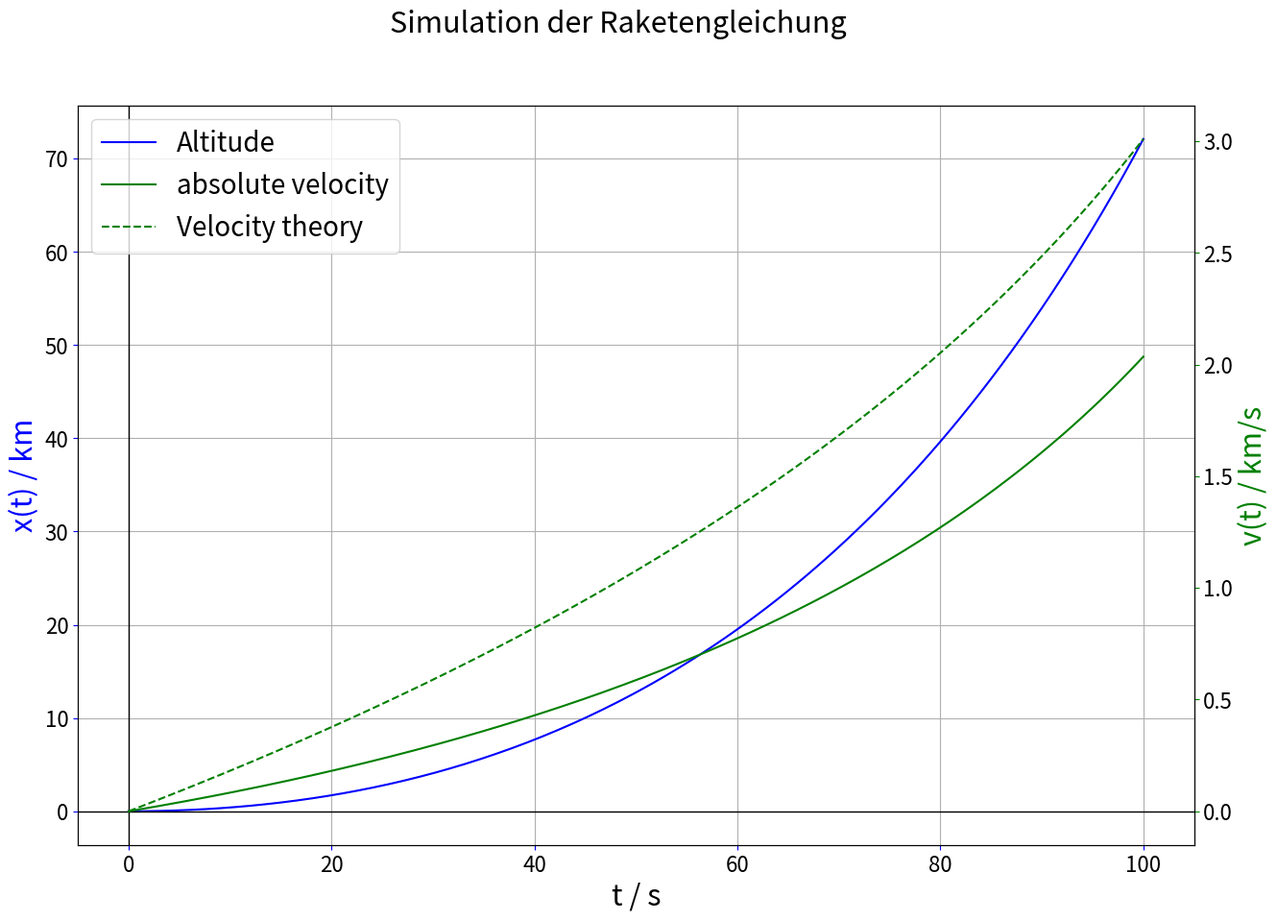

Write Python code to recreate this figure.
"""
Visualisierung verschiedener Raketengleichungen im Vergleich zur Theorie.
    F0 = m_dot(t)u(t)
    F_gravity = -m(t) * ME * G / x(t)**2
    F_friction = -gamma * x_dot(t)**2
    F_sum = m(t)x_ddot(t)
Damit folgt:
    x_ddot = (m_dot * u + F_gravity + F_friction) / m
"""
import numpy as np
from scipy.integrate import odeint, quad
import matplotlib.pyplot as plt

def m_dot(t):
    q = 7          # Treibstoffverbrauch in kg/s
    return q

def u(t):
    v_gas = 2500    # Ausstossgeschwindigkeit in m/s
    return v_gas

def m(t):
    """
    Vorgegebene Funktion fuer den Treibstoffverbrauch. Gibt die Masse als 
    Funktion von der Zeit wieder. Startwert ist immer m0 in kg.
    """
    m0 = 1000        # Startgewicht in kg
    m = m0 - m_dot(t) * t#quad(m_dot, 0, t)[0]
    return m

def g_coeff(x):
    mass_earth = 5.964e24
    rad_earth = 6.371e6
    G = 6.6743e-11
    return G * mass_earth / (rad_earth + x)

def F_grav(x, t):
    """Modell fuer die Gravitationskraft."""
    rad_earth = 6.371e6
    return -m(t) * g_coeff(x) / (rad_earth + x)

def T(x):
    gamma = 1.5                 # Temperaturaenderung pro 1000 m
    return 293 - gamma * x/1000

def rho(x):
    rho0 = 1.225                # Dichte von Luft in kg/m**3 (bei x=0)
    M_mol = 0.0289              # molare Masse von Luft in kg/mol
    NA = 6.02214076 * 10**(23)
    kB = 1.380649 * 10**(-23)
    return rho0 * np.exp(-M_mol * g_coeff(x) / (NA * kB * T(x)))

def F_fric(x, v, t):
    """Modell fuer die Reibungskraft."""
    cw = 1.2
    area = 2**2 * np.pi 
    return -cw * area/2 * rho(x) * v**2


def y_dot(y, t):
    x, v = y
    x_dot = v
    v_dot = (m_dot(t) * u(t) + F_grav(x, t) + F_fric(x, v, t)) / m(t)
    return np.array([x_dot, v_dot])

def velocity_theory(t):
    return u(t) * np.log(m(0) / m(t)) / 1000

def main():
    print(__doc__)
    
    t_end, t_steps = 100, 200    # Flugdauer und Anzahl Iterationsschritte
    t = np.linspace(0, t_end, t_steps) 
    x0, v0 = 0, 0                # Startwerte
                
    y_t = odeint(y_dot, np.array([x0, v0]), t)
    x_t, v_t = y_t[:, 0] / 1000, y_t[:, 1] / 1000     # x in km und v in km/s 
    
        
    # Plotbereich erstellen
    fig, ax1 = plt.subplots(figsize=(15, 10))
    plt.suptitle("Simulation der Raketengleichung", fontsize=22)
    ax2 = ax1.twinx()
    ax1.set_xlabel("t / s", fontsize=22)
    ax1.set_ylabel("x(t) / km", fontsize=22, c='b')
    ax2.set_ylabel("v(t) / km/s", fontsize=22, c='g')
    ax1.tick_params(labelsize=16, color='b')
    ax2.tick_params(labelsize=16, color='g')

    # Kurven plotten
    ax1.plot(t, x_t, c='b', label='Altitude')
    ax2.plot(t, v_t, c='g', label='absolute velocity')
    ax2.plot(t, velocity_theory(t), c='g', ls='--', label='Velocity theory')
    
    # Achsen des Koordinatensystems plotten
    ax1.axvline(0, c='k', lw=1)
    ax1.axhline(0, c='k', lw=1)
    
    # Ueberschriften und Legende
    ax1.plot(0, 0, c='g', label='absolute velocity')
    ax1.plot(0, 0, c='g', ls='--', label='Velocity theory')
    ax1.legend(loc=2, prop={'size': 20})
    ax1.grid(True)
    plt.show()
    
if __name__ == "__main__":
    main()
